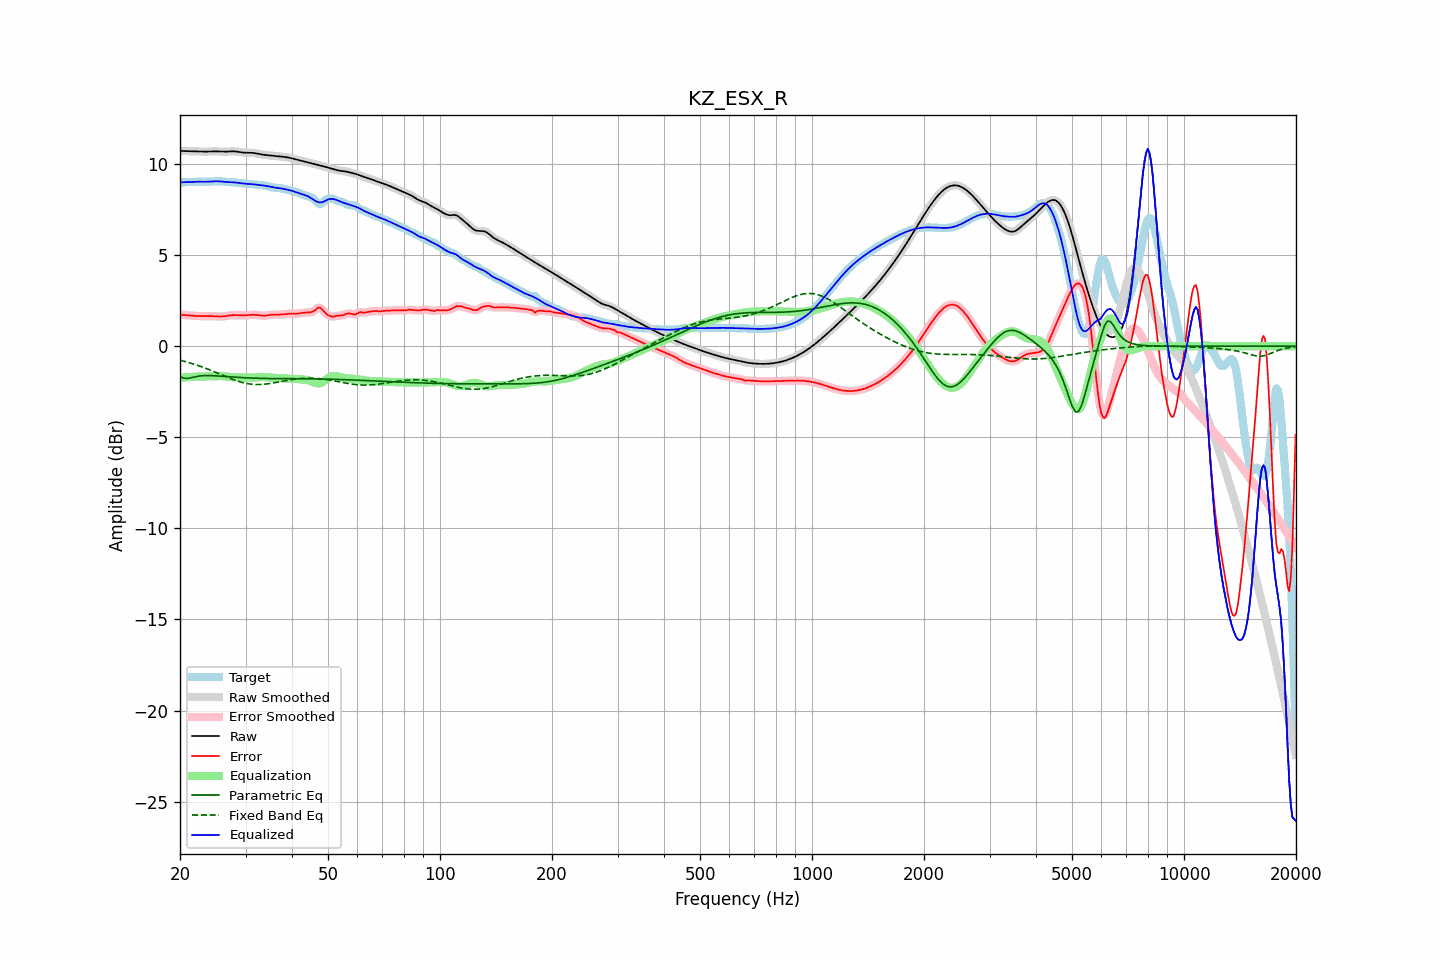

Values plotted in this chart, from the file beside it:
frequency, raw, error, smoothed, error_smoothed, equalization, parametric_eq, fixed_band_eq, equalized_raw, equalized_smoothed, target
20.00, 10.73, 1.73, 10.73, 1.73, -1.73, -1.67, -0.76, 8.99, 9.00, 9.00
20.20, 10.73, 1.72, 10.73, 1.72, -1.72, -1.70, -0.79, 9.00, 9.00, 9.00
20.40, 10.72, 1.72, 10.72, 1.72, -1.72, -1.74, -0.81, 9.01, 9.01, 9.00
20.61, 10.72, 1.71, 10.72, 1.71, -1.71, -1.75, -0.83, 9.01, 9.01, 9.01
20.81, 10.72, 1.71, 10.72, 1.71, -1.70, -1.77, -0.86, 9.01, 9.01, 9.01
21.02, 10.71, 1.70, 10.71, 1.70, -1.70, -1.76, -0.88, 9.02, 9.02, 9.02
21.23, 10.71, 1.69, 10.71, 1.69, -1.69, -1.75, -0.91, 9.02, 9.02, 9.02
21.44, 10.71, 1.68, 10.71, 1.68, -1.68, -1.73, -0.94, 9.03, 9.03, 9.03
21.66, 10.71, 1.68, 10.71, 1.68, -1.68, -1.70, -0.96, 9.03, 9.03, 9.03
21.87, 10.70, 1.67, 10.70, 1.67, -1.67, -1.68, -0.99, 9.03, 9.03, 9.03
22.09, 10.70, 1.67, 10.70, 1.67, -1.67, -1.66, -1.02, 9.04, 9.04, 9.04
22.31, 10.70, 1.66, 10.70, 1.66, -1.66, -1.65, -1.05, 9.04, 9.04, 9.04
22.54, 10.69, 1.66, 10.69, 1.66, -1.66, -1.63, -1.08, 9.04, 9.04, 9.04
22.76, 10.69, 1.66, 10.69, 1.66, -1.66, -1.62, -1.11, 9.03, 9.03, 9.04
22.99, 10.69, 1.65, 10.69, 1.65, -1.66, -1.62, -1.14, 9.03, 9.03, 9.03
23.22, 10.69, 1.65, 10.69, 1.65, -1.66, -1.61, -1.18, 9.03, 9.03, 9.03
23.45, 10.69, 1.65, 10.69, 1.65, -1.66, -1.61, -1.21, 9.03, 9.03, 9.03
23.69, 10.69, 1.66, 10.69, 1.66, -1.66, -1.61, -1.24, 9.03, 9.03, 9.03
23.92, 10.69, 1.66, 10.69, 1.66, -1.66, -1.61, -1.28, 9.04, 9.04, 9.04
24.16, 10.70, 1.66, 10.70, 1.66, -1.65, -1.61, -1.31, 9.04, 9.04, 9.04
24.40, 10.70, 1.66, 10.70, 1.66, -1.65, -1.61, -1.35, 9.05, 9.05, 9.05
24.65, 10.70, 1.65, 10.70, 1.65, -1.65, -1.62, -1.39, 9.06, 9.06, 9.05
24.89, 10.70, 1.65, 10.70, 1.65, -1.64, -1.62, -1.42, 9.06, 9.06, 9.06
25.14, 10.70, 1.64, 10.70, 1.64, -1.64, -1.63, -1.46, 9.06, 9.06, 9.06
25.39, 10.70, 1.63, 10.70, 1.63, -1.64, -1.63, -1.50, 9.06, 9.06, 9.06
25.65, 10.69, 1.63, 10.69, 1.63, -1.64, -1.64, -1.53, 9.05, 9.05, 9.06
25.91, 10.69, 1.63, 10.69, 1.63, -1.64, -1.65, -1.57, 9.05, 9.05, 9.05
26.16, 10.68, 1.64, 10.68, 1.64, -1.65, -1.65, -1.61, 9.04, 9.04, 9.04
26.43, 10.68, 1.65, 10.68, 1.65, -1.66, -1.66, -1.65, 9.03, 9.03, 9.03
26.69, 10.69, 1.66, 10.69, 1.66, -1.67, -1.67, -1.68, 9.02, 9.02, 9.02
26.96, 10.69, 1.68, 10.69, 1.68, -1.68, -1.67, -1.72, 9.01, 9.01, 9.01
27.23, 10.70, 1.70, 10.70, 1.69, -1.69, -1.68, -1.76, 9.01, 9.01, 9.00
27.50, 10.70, 1.71, 10.70, 1.71, -1.70, -1.68, -1.79, 9.01, 9.01, 9.00
27.77, 10.70, 1.71, 10.70, 1.71, -1.70, -1.69, -1.82, 9.00, 9.00, 8.99
28.05, 10.70, 1.71, 10.70, 1.71, -1.71, -1.70, -1.86, 9.00, 8.99, 8.99
28.33, 10.69, 1.71, 10.69, 1.71, -1.71, -1.70, -1.89, 8.99, 8.99, 8.98
28.62, 10.68, 1.70, 10.68, 1.70, -1.70, -1.71, -1.92, 8.98, 8.98, 8.98
28.90, 10.66, 1.70, 10.66, 1.70, -1.70, -1.71, -1.94, 8.96, 8.96, 8.97
29.19, 10.65, 1.69, 10.65, 1.69, -1.70, -1.72, -1.97, 8.95, 8.95, 8.96
29.48, 10.64, 1.69, 10.64, 1.69, -1.70, -1.72, -1.99, 8.94, 8.94, 8.95
29.78, 10.63, 1.70, 10.63, 1.70, -1.70, -1.73, -2.02, 8.93, 8.93, 8.94
30.08, 10.63, 1.70, 10.63, 1.70, -1.71, -1.73, -2.03, 8.92, 8.92, 8.93
30.38, 10.63, 1.71, 10.63, 1.71, -1.71, -1.74, -2.05, 8.92, 8.92, 8.92
30.68, 10.63, 1.72, 10.63, 1.72, -1.72, -1.74, -2.07, 8.91, 8.91, 8.91
30.99, 10.63, 1.72, 10.63, 1.72, -1.72, -1.74, -2.08, 8.91, 8.91, 8.90
31.30, 10.62, 1.73, 10.62, 1.73, -1.72, -1.75, -2.09, 8.90, 8.90, 8.89
31.61, 10.61, 1.73, 10.61, 1.73, -1.72, -1.75, -2.10, 8.89, 8.89, 8.88
31.93, 10.60, 1.72, 10.60, 1.72, -1.72, -1.75, -2.10, 8.88, 8.88, 8.87
32.24, 10.58, 1.71, 10.58, 1.71, -1.71, -1.76, -2.10, 8.87, 8.87, 8.87
32.57, 10.56, 1.70, 10.56, 1.70, -1.70, -1.76, -2.10, 8.86, 8.86, 8.86
32.89, 10.54, 1.69, 10.54, 1.69, -1.69, -1.76, -2.10, 8.85, 8.85, 8.85
33.22, 10.53, 1.68, 10.53, 1.68, -1.69, -1.76, -2.09, 8.84, 8.84, 8.85
33.55, 10.51, 1.68, 10.51, 1.68, -1.69, -1.77, -2.09, 8.83, 8.83, 8.84
33.89, 10.50, 1.68, 10.50, 1.68, -1.69, -1.77, -2.08, 8.81, 8.81, 8.82
34.23, 10.49, 1.69, 10.49, 1.69, -1.70, -1.77, -2.07, 8.80, 8.80, 8.80
34.57, 10.49, 1.71, 10.49, 1.71, -1.71, -1.77, -2.06, 8.78, 8.78, 8.78
34.92, 10.48, 1.72, 10.48, 1.72, -1.71, -1.77, -2.04, 8.76, 8.76, 8.75
35.27, 10.47, 1.73, 10.47, 1.73, -1.72, -1.77, -2.03, 8.74, 8.74, 8.73
35.62, 10.46, 1.74, 10.46, 1.74, -1.73, -1.77, -2.01, 8.73, 8.73, 8.72
35.97, 10.45, 1.74, 10.45, 1.74, -1.74, -1.77, -2.00, 8.71, 8.71, 8.70
... 635 more rows
